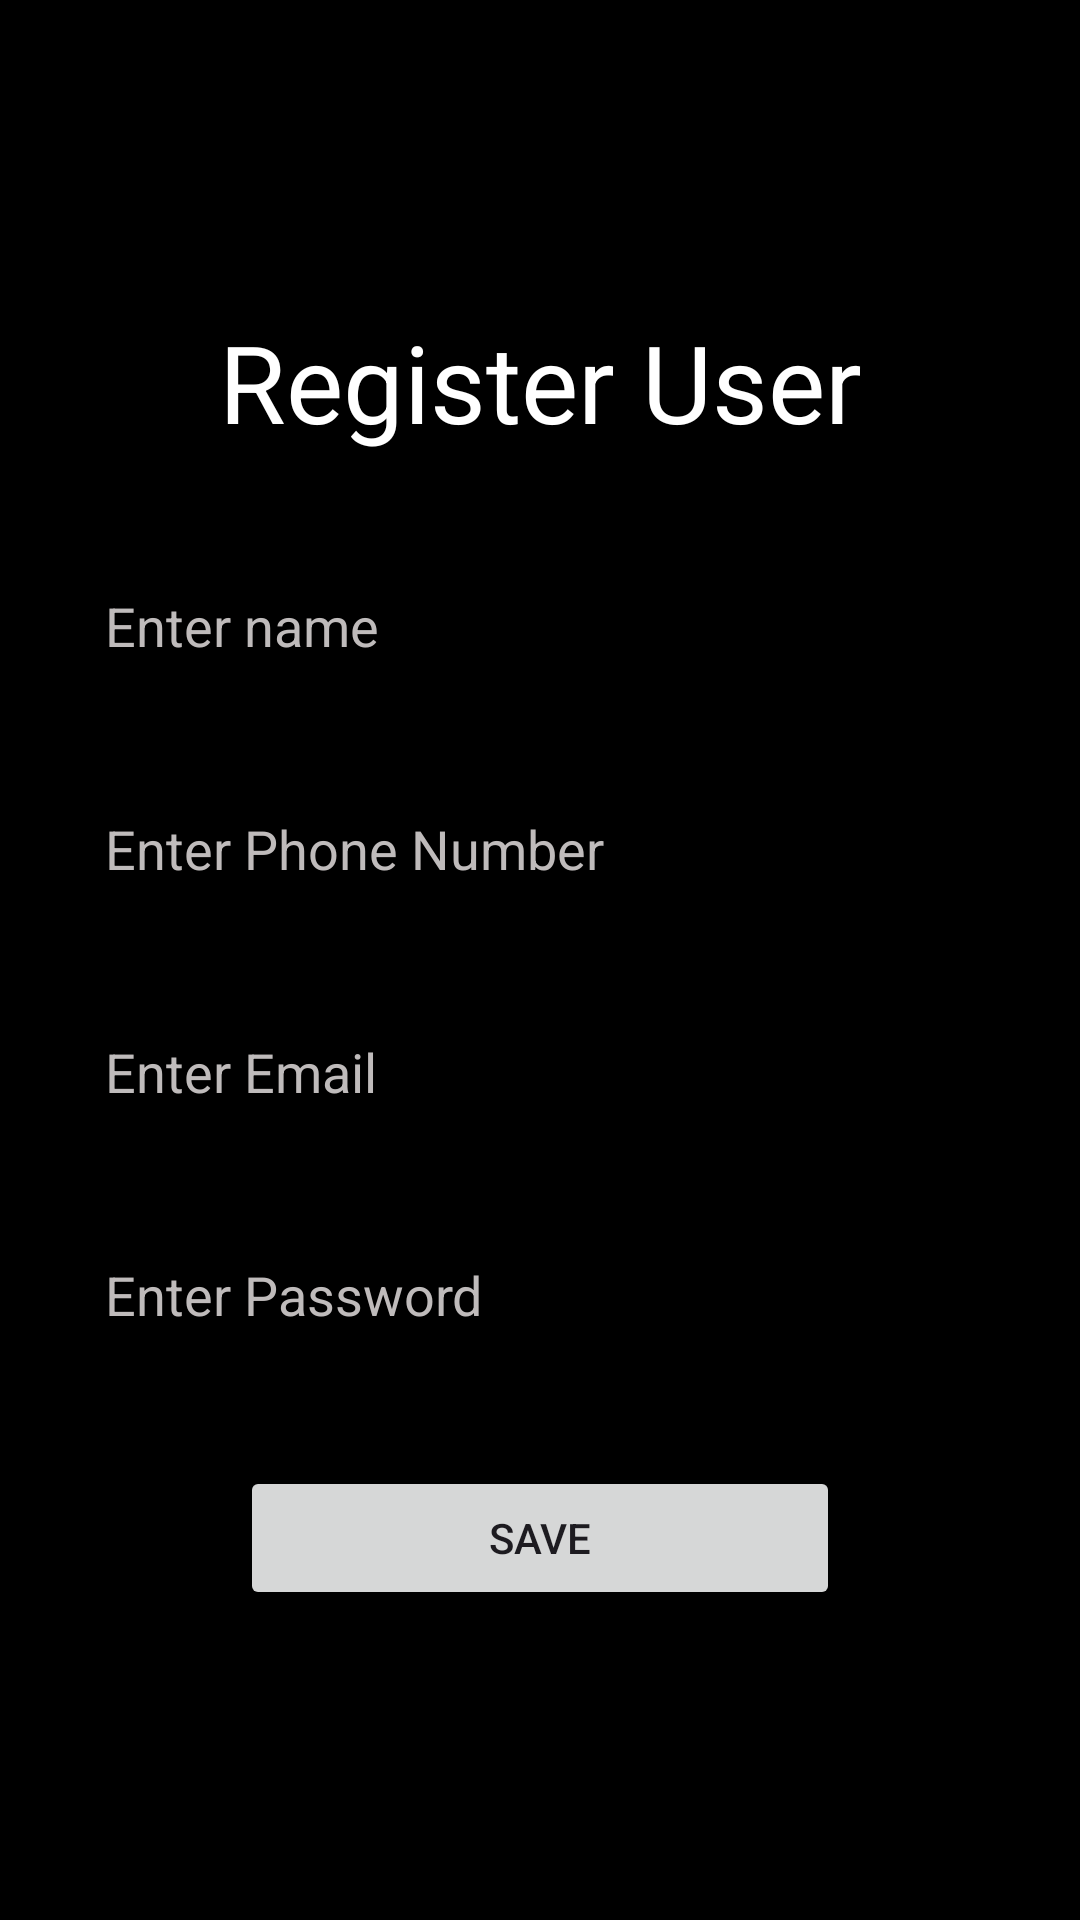

Layout XML and referenced resources for this Android screen:
<!-- AndroidManifest.xml: application theme Theme.Rooms -->
<!-- res/layout/activity_create_user.xml -->
<?xml version="1.0" encoding="utf-8"?>
<LinearLayout xmlns:android="http://schemas.android.com/apk/res/android"
    xmlns:app="http://schemas.android.com/apk/res-auto"
    xmlns:tools="http://schemas.android.com/tools"
    android:background="@color/black"
    android:layout_width="match_parent"
    android:layout_height="match_parent"
    android:orientation="vertical"
    android:gravity="center"
    android:padding="20dp"
    tools:context=".CreateUser">
    <TextView
        android:layout_width="match_parent"
        android:layout_height="wrap_content"
        android:text="Register User"
        android:textColor="@color/white"
        android:textSize="36sp"
        android:gravity="center"
        android:fontFamily="sans-serif"/>
    <EditText
        android:id="@+id/create_name"
        android:layout_width="match_parent"
        android:layout_height="wrap_content"
        android:hint="Enter name"
        android:layout_marginTop="30dp"
        android:padding="15dp"
        android:background="@drawable/custom_edittetext"
        android:textColorHint="#BFBBBB"
        android:textColor="@color/white"
        />

    <EditText
        android:id="@+id/create_phone"
        android:layout_width="match_parent"
        android:layout_height="wrap_content"
        android:layout_marginTop="20dp"
        android:hint="Enter Phone Number"
        android:padding="15dp"
        android:background="@drawable/custom_edittetext"
        android:textColorHint="#BFBBBB"
        android:textColor="@color/white"
        />
    <EditText
        android:id="@+id/create_email"
        android:layout_width="match_parent"
        android:layout_height="wrap_content"
        android:layout_marginTop="20dp"
        android:hint="Enter Email"
        android:padding="15dp"
        android:background="@drawable/custom_edittetext"
        android:textColorHint="#BFBBBB"
        android:textColor="@color/white"
        />
    <EditText
        android:id="@+id/create_pass"
        android:layout_width="match_parent"
        android:layout_height="wrap_content"
        android:layout_marginTop="20dp"
        android:hint="Enter Password"
        android:padding="15dp"
        android:background="@drawable/custom_edittetext"
        android:textColorHint="#BFBBBB"
        android:textColor="@color/white"
        />

    <Button
        android:id="@+id/save_button"
        android:layout_width="200dp"
        android:layout_height="wrap_content"
        android:layout_marginTop="30dp"
        android:text="Save"/>

</LinearLayout>
<!-- resources referenced by this layout -->
<resources>
  <style name="Theme.Rooms" parent="Base.Theme.Rooms" />
  <style name="Base.Theme.Rooms" parent="Theme.Material3.DayNight.NoActionBar">
          
          
      </style>
  <!-- not gathered from this repository: default colours our renderer supplied (Android Studio template values) -->
  <color name="black">#FF000000</color>
  <color name="white">#FFFFFFFF</color>
</resources>
